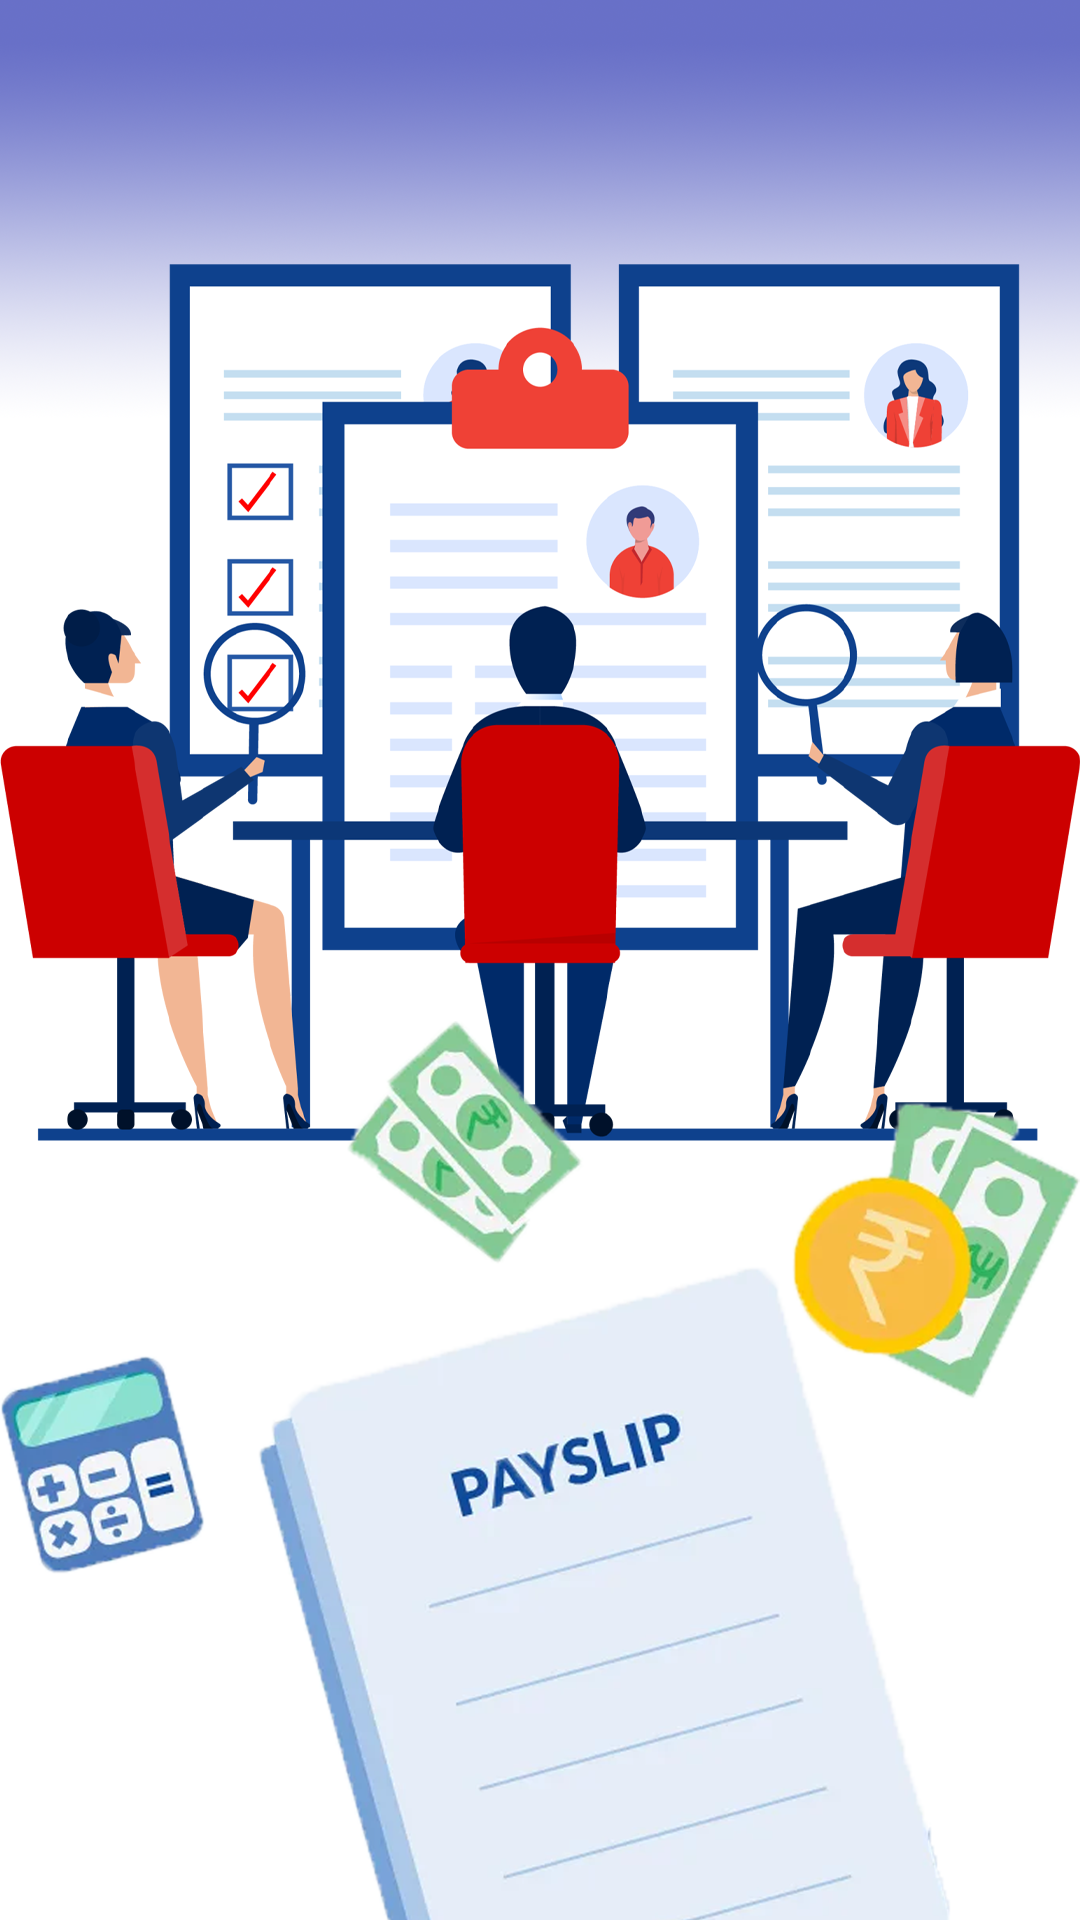

Write the Android layout XML for this screen, with the resource values it uses.
<!-- AndroidManifest.xml: application theme Theme.HRM_Management -->
<!-- res/layout/fragment_intro.xml -->
<?xml version="1.0" encoding="utf-8"?>
<FrameLayout xmlns:android="http://schemas.android.com/apk/res/android"
    xmlns:app="http://schemas.android.com/apk/res-auto"
    xmlns:tools="http://schemas.android.com/tools"
    android:layout_width="match_parent"
    android:layout_height="match_parent"
    tools:context=".Views.Login.Intro">

        
        <ImageView
            android:id="@+id/svgImageView"
            android:layout_width="match_parent"
            android:layout_height="match_parent"
            android:layout_gravity="center"
            android:scaleType="fitXY"
        android:adjustViewBounds="true"
        android:src="@drawable/corploungeonboard"
        />
</FrameLayout>
<!-- resources referenced by this layout -->
<resources>
  <!-- drawable corploungeonboard: png bitmap (drawable, 583718 bytes) -->
  <style name="Theme.HRM_Management" parent="Theme.MaterialComponents.DayNight.DarkActionBar">
          
          <item name="colorPrimary">@color/navy</item>
          <item name="colorPrimaryVariant">@color/dark_navy</item>
          <item name="colorOnPrimary">@color/white</item>
          
          <item name="colorSecondary">@color/white</item>
          <item name="colorSecondaryVariant">@color/white</item>
          <item name="colorOnSecondary">@color/navy</item>
          
          <item name="android:statusBarColor" tools:targetApi="l">?attr/colorPrimaryVariant</item>
          
      </style>
  <color name="navy">#FF302399</color>
  <color name="dark_navy">#FF000080</color>
  <color name="white">#FFFFFFFF</color>
</resources>
